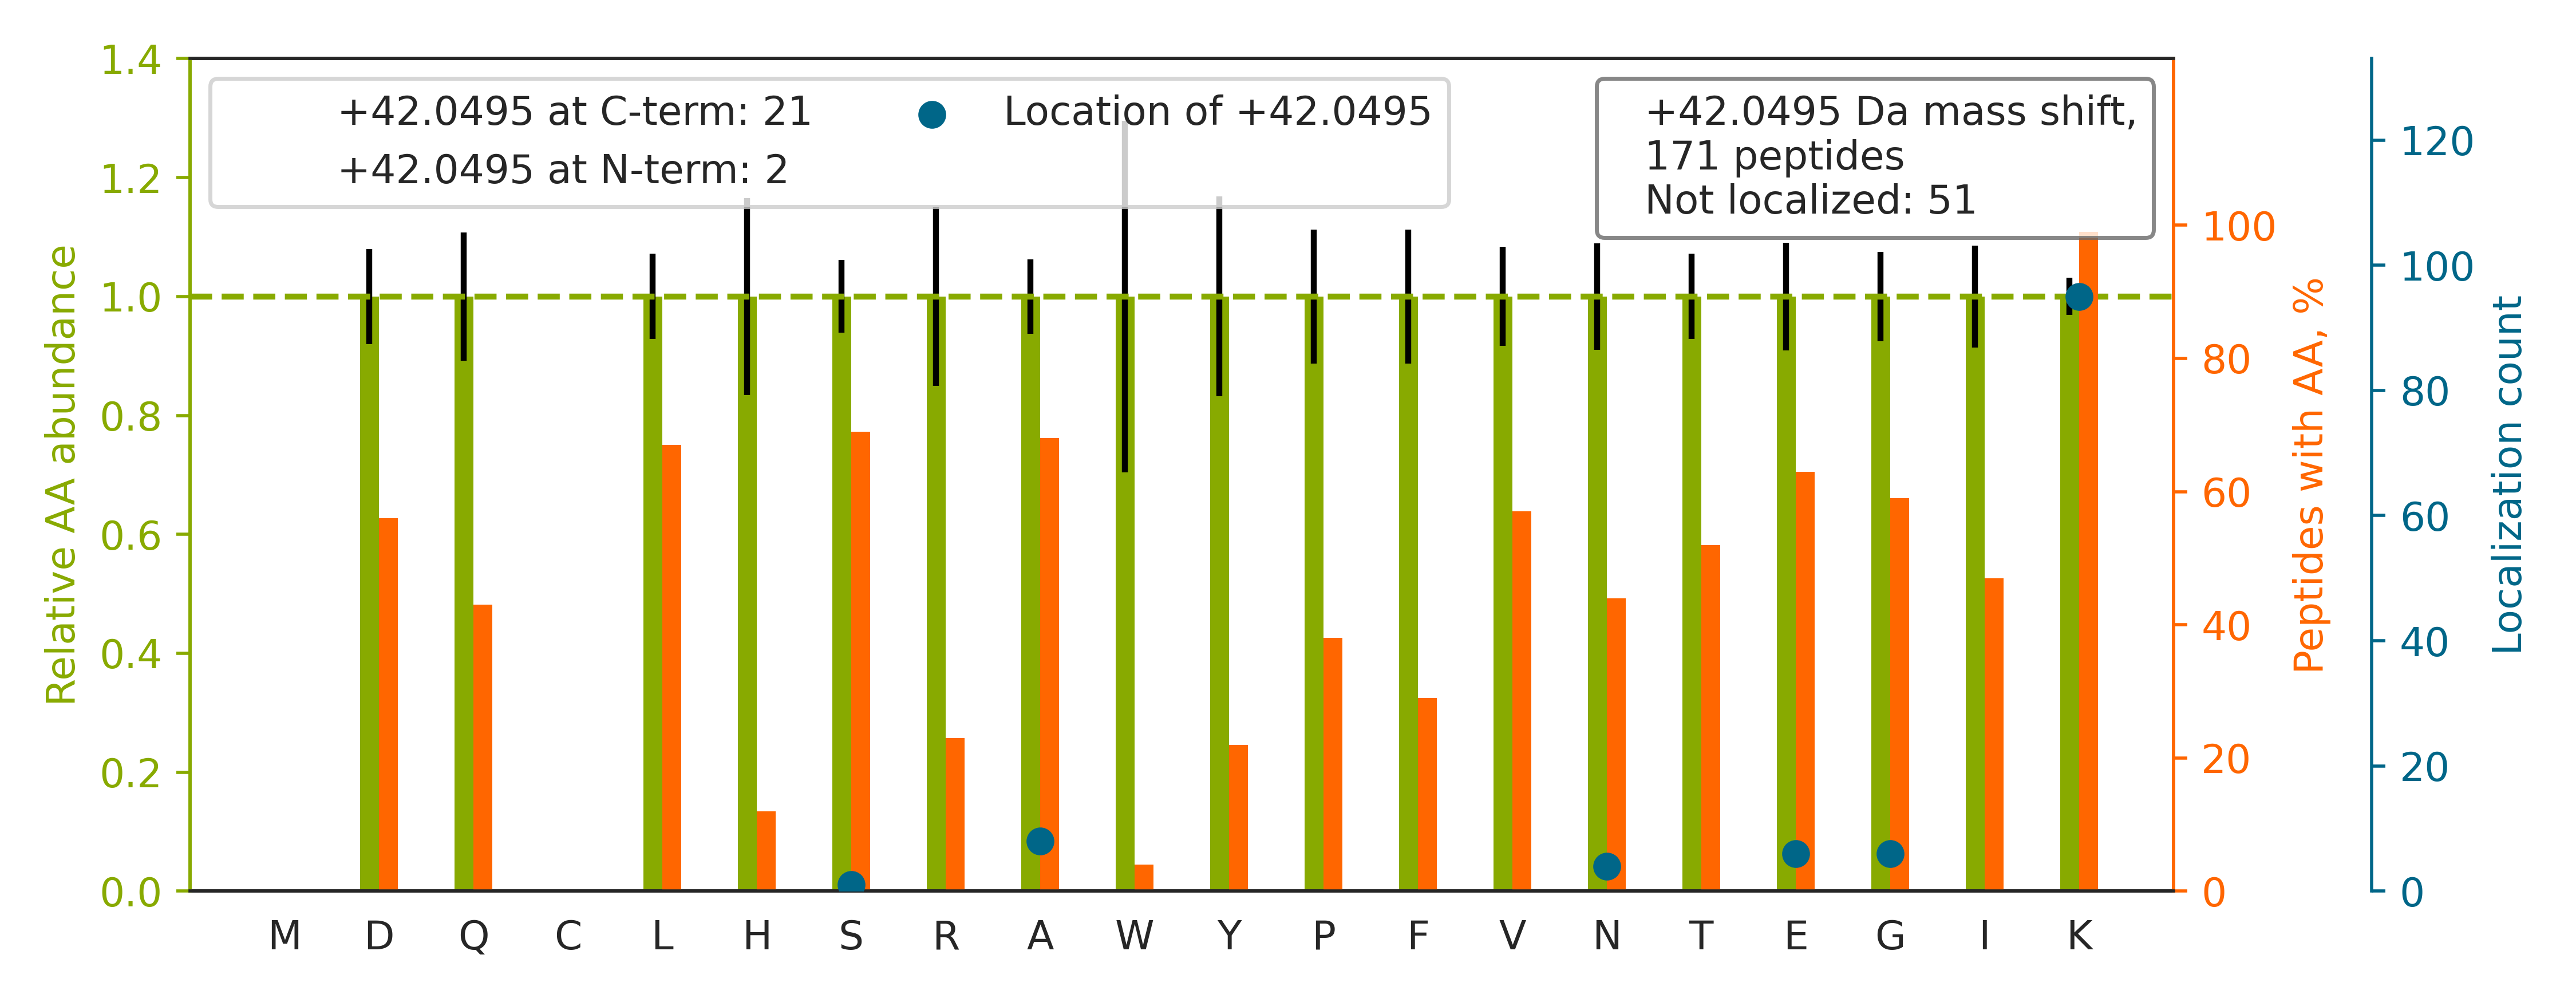

The table this chart was drawn from, first rows:
top isoform	localization score	spectrum
K.ANLEKAQAE[+42]LVGTADEATR.A	0.2362	02330a_GB2_3990_10_PTM_TrainKit_Kmod_Tri…
K.VLDSGAPIK[+42]IPVGPETLGR.I	0.9641	02330a_GB2_3990_10_PTM_TrainKit_Kmod_Tri…
K.ANEKTESSSA[+42]QQVAVSR.L	1	02330a_GB2_3990_10_PTM_TrainKit_Kmod_Tri…
R.LQAAYAGDKADDIQK.R		02330a_GB2_3990_10_PTM_TrainKit_Kmod_Tri…
K.AG[+42]QKLIDVNHYAK.D	0.6577	02330a_GB2_3990_10_PTM_TrainKit_Kmod_Tri…
K.SPSDSGYSYETIGK[+42]TTK.T	0.9566	02330a_GB2_3990_10_PTM_TrainKit_Kmod_Tri…
R.YEQEHAAIQDK[+42]LFQVAK.R	0.9235	02330a_GB2_3990_10_PTM_TrainKit_Kmod_Tri…
K.VQGGALEDSQLVAGVAFKK.T		02330a_GB2_3990_10_PTM_TrainKit_Kmod_Tri…
R.DASTLQSQKA[+42]EGTGDAK.-	0.1972	02330a_GB2_3990_10_PTM_TrainKit_Kmod_Tri…
K.FSA[+42]YIKNSNPALNDNLEK.G	0.4188	02330a_GB2_3990_10_PTM_TrainKit_Kmod_Tri…
K.VNVEAPDVNLEGLGGKLK.G		02330a_GB2_3990_10_PTM_TrainKit_Kmod_Tri…
K.ASNAAVK[+42]LAESK.V	0.9999	02330a_GB2_3990_10_PTM_TrainKit_Kmod_Tri…
R.IINEPTAAAIAYGLDK[+42]K.G	0.8342	02330a_GB2_3990_10_PTM_TrainKit_Kmod_Tri…
K.DVNAAIAAIK[+42]TK.R	0.9995	02330a_GB2_3990_10_PTM_TrainKit_Kmod_Tri…
R.VFIGNLNTLVVKK.S		02330a_GB2_3990_10_PTM_TrainKit_Kmod_Tri…
R.LQEK[+42]VESAQSEQK.N	0.06785	02330a_GB2_3990_10_PTM_TrainKit_Kmod_Tri…
K.VQGGALEDSQLVAGVAFK.K		02330a_GB2_3990_10_PTM_TrainKit_Kmod_Tri…
R.ALASIDSKLN[+42]QAK.G	0.2351	02330a_GB2_3990_10_PTM_TrainKit_Kmod_Tri…
K.VSPASSVDSNIPSSQGYKK.E		02330a_GB2_3990_10_PTM_TrainKit_Kmod_Tri…
K.DAEAAEATAEGALKA[+42]EK.K	0.563	02330a_GB2_3990_10_PTM_TrainKit_Kmod_Tri…
K.LTSLNVK[+42]YNNDK.S	0.9994	02330a_GB2_3990_10_PTM_TrainKit_Kmod_Tri…
K.ITESVAETAQTIKK.S		02330a_GB2_3990_10_PTM_TrainKit_Kmod_Tri…
R.ATVASSTQK[+42]FQDLGVK.N	0.9999	02330a_GB2_3990_10_PTM_TrainKit_Kmod_Tri…
K.SDSGK[+42]PYYYNSQTK.E	1	02330a_GB2_3990_10_PTM_TrainKit_Kmod_Tri…
K.VDIDAPDVSIEGPDAK[+42]LK.G	0.9643	02330a_GB2_3990_10_PTM_TrainKit_Kmod_Tri…
K.VGVEVPDVNIEG[+42]PEGKLK.G	0.5441	02330a_GB2_3990_10_PTM_TrainKit_Kmod_Tri…
K.GADFLVTEVENGGSLGSK[+42]K.G	0.9547	02330a_GB2_3990_10_PTM_TrainKit_Kmod_Tri…
R.DYSAPVNFISAGLKK.G		02330a_GB2_3990_10_PTM_TrainKit_Kmod_Tri…
K.GTVPDDAVEALADSLGKK.E		02330a_GB2_3990_10_PTM_TrainKit_Kmod_Tri…
K.VGLQVVAVKA[+42]PGFGDNR.K	0.0304	02330a_GB2_3990_10_PTM_TrainKit_Kmod_Tri…
K.KFG[+42]VLSDNFK.G	0.8849	02330a_GB2_3990_10_PTM_TrainKit_Kmod_Tri…
R.STGLELETPSLVPVKK.N		02330a_GB2_3990_10_PTM_TrainKit_Kmod_Tri…
K.VDVEVPDVSLEGPEGKLK.G		02330a_GB2_3990_10_PTM_TrainKit_Kmod_Tri…
K.DLSTVEALQNLK[+42]NLK.S	1	02330a_GB2_3990_10_PTM_TrainKit_Kmod_Tri…
R.YEEIVK[+42]EVSTYIK.K	0.9954	02330a_GB2_3990_10_PTM_TrainKit_Kmod_Tri…
R.DTG[+42]EKLTVAENEAETK.L	0.6594	02330a_GB2_3990_10_PTM_TrainKit_Kmod_Tri…
K.IDLPAENSNSETIIITGK.R		02330a_GB2_3990_10_PTM_TrainKit_Kmod_Tri…
K.VDIDVPDVNIEGPDAKLK.G		02330a_GB2_3990_10_PTM_TrainKit_Kmod_Tri…
K.DKALPLE[+42]AEVAPVK.D	0.9992	02330a_GB2_3990_10_PTM_TrainKit_Kmod_Tri…
K.YIEIYVQK[+42]VNPSR.L	0.9999	02330a_GB2_3990_10_PTM_TrainKit_Kmod_Tri…
R.VETTVTSLK[+42]TK.V	0.9991	02330a_GB2_3990_10_PTM_TrainKit_Kmod_Tri…
R.SSGPGGQNVNK[+42]VNSK.A	0.9452	02330a_GB2_3990_10_PTM_TrainKit_Kmod_Tri…
-.PSKG[+42]PLQSVQVFGR.-	0.3911	02330a_GB2_3990_10_PTM_TrainKit_Kmod_Tri…
K.GTISAPGKVVTAAAQAK.Q		02330a_GB2_3990_10_PTM_TrainKit_Kmod_Tri…
K.DYSSGFGGKYGVQADR.V		02330a_GB2_3990_10_PTM_TrainKit_Kmod_Tri…
R.SSFAYK[+42]DQNENR.W	0.9995	02330a_GB2_3990_10_PTM_TrainKit_Kmod_Tri…
K.AGPNASIISLK[+42]SDK.K	0.9988	02330a_GB2_3990_10_PTM_TrainKit_Kmod_Tri…
R.AAINQK[+42]LIETGER.E	0.9941	02330a_GB2_3990_10_PTM_TrainKit_Kmod_Tri…
R.TVSK[+42]VDDFLANEAK.G	0.9995	02330a_GB2_3990_10_PTM_TrainKit_Kmod_Tri…
K.AGPNASIISLK[+42].S	1	02330a_GB2_3990_10_PTM_TrainKit_Kmod_Tri…
R.LTEK[+42]ELAEAASK.W	0.9244	02330a_GB2_3990_10_PTM_TrainKit_Kmod_Tri…
K.VNVEAPDVNLEGLGGK.L		02330a_GB2_3990_10_PTM_TrainKit_Kmod_Tri…
R.DYSAPVNFISAGLK[+42].K	0.9959	02330a_GB2_3990_10_PTM_TrainKit_Kmod_Tri…
R.VGTASVLQPVK[+42]K.R	0.9131	02330a_GB2_3990_10_PTM_TrainKit_Kmod_Tri…
R.GWLK[+42]SNVSDAVAQSTR.I	0.9244	02330a_GB2_3990_10_PTM_TrainKit_Kmod_Tri…
R.STGLELETPSLVPVK[+42].K	1	02330a_GB2_3990_10_PTM_TrainKit_Kmod_Tri…
R.IVFSGNLFQHQEDSK[+42]K.W	0.9239	02330a_GB2_3990_10_PTM_TrainKit_Kmod_Tri…
K.GFALVGVGSEASSK[+42]K.L	0.9415	02330a_GB2_3990_10_PTM_TrainKit_Kmod_Tri…
R.LLIVSTTPYSE[+42]KDTK.Q	0.9465	02330a_GB2_3990_10_PTM_TrainKit_Kmod_Tri…
K.K[+42]YEEIDNAPEER.A	0.9525	02330a_GB2_3990_10_PTM_TrainKit_Kmod_Tri…
... 111 more rows
